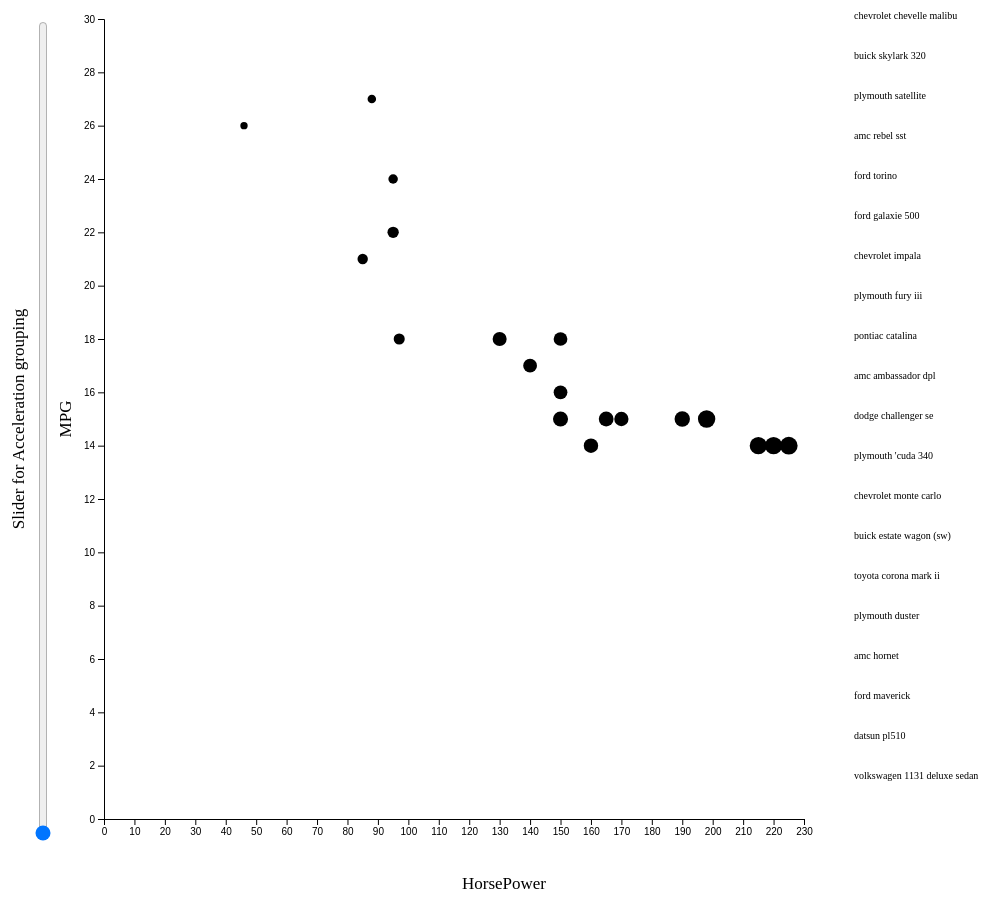
D3 v5 page, settled after 480 driven frames (8 s of simulated time); the page loaded 1 data file(s).



			//Width and height
			let w = 1000;
			let h = 1000;
            let padding = 100;
		
			let cars = [];
           
			let x_max = 0;
			let y_max = 0;

            let car;
			
            //Create SVG element
			let svg = d3.select("body")
						.append("svg")
						.attr("width", w)
						.attr("height", h);

			d3.csv("auto-mpg.csv").then( (data)=> {
                for (let i = 0; i <= 19; i++) {
                    car = {
                        mpg: parseInt(Object.values(data[i])[0]),
                        cylinders: parseInt(Object.values(data[i])[1]),
                        dispalcement: parseInt(Object.values(data[i])[2]),
                        horsepower: parseInt(Object.values(data[i])[3]),
                        weight: parseInt(Object.values(data[i])[4]),
                        acceleration: parseInt(Object.values(data[i])[5]),
                        name: Object.values(data[i])[6],
                        };
                    cars.push(car);
        
					if ((parseInt(Object.values(data[i])[3])) >= x_max){
							x_max = (parseInt(Object.values(data[i])[3]))
						}
					if ((parseInt(Object.values(data[i])[0])) >= y_max){
							y_max = (parseInt(Object.values(data[i])[0]))
						}
                }
				console.log(data);
            
            let xScale = d3.scaleLinear()
								 .domain([0, 230])
								 .range([padding, w - (padding *2)]);

			let yScale = d3.scaleLinear()
								 .domain([0, 30])
								 .range([h - padding , padding]);

            var xAxis = d3.axisBottom()
              .scale(xScale)
              .ticks(20);

            var yAxis = d3.axisLeft()
              .scale(yScale)
              .ticks(20);

            svg.selectAll("circle")
			   .data(cars)
			   .enter()
			   .append("circle")
			   .attr("cx", (d)=> {
			   		return xScale(d.horsepower);
			   })
			   .attr("cy", (d)=> {
			   		return yScale(d.mpg);
			   })
               .attr("r", (d)=> {
			   		return (d.weight / 500);
			   })
            
            svg.selectAll("svg text")
			    .data(cars)
			    .enter()
			    .append("text")
			    .attr("x", w - 150)
			    .attr("y", (d,i)=> {return i*(h/25)+ (padding)})
                .attr("font-size","10px")
			    .attr("fill","black")
                .text((d)=> {
			   		return (d.name);
			   })

            svg.append("g")
				.attr("class", "axis")
				.attr("transform", "translate(" + padding + ",0)")
				.call(yAxis);
			
			svg.append("g")
				.attr("class", "axis")
				.attr("transform", "translate(0," + (h - padding) + ")")
				.call(xAxis);
            
            let labels = [];
            let label = {
                mpg: 5000,
                name: "Horsepower"
            };
            labels.push(label);
           
            svg.append("text")
                .data(labels)
                .attr("y", h - 30)
                .attr("x", w/2)
                .style("text-anchor", "middle")
                .style("font-size", "17px")
                .text("HorsePower");
            
            svg.append("text")
                .data(labels)
                .attr("transform", "rotate(-90)")
                .attr("y", 50)
                .attr("x", -1 * 500)
                .attr("dy", "1em")
                .style("text-anchor", "middle")
                .style("font-size", "17px")
                .text("MPG");
            
             svg.append("text")
                .data(labels)
                .attr("transform", "rotate(-90)")
                .attr("y", 3)
                .attr("x", -1 * 500)
                .attr("dy", "1em")
                .style("text-anchor", "middle")
                .style("font-size", "17px")
                .text("Slider for Acceleration grouping");

        
            d3.select("input")
            .on("change", function() {

                let threshold = +d3.select(this).node().value;
                console.log(threshold)
                
                svg.selectAll("circle")
                    .attr("fill", (d)=> {
                        return "rgb(0, 0, " + (d.acceleration) + ")";
                    })
                    .filter((d)=> {
                        return d.acceleration <= (threshold);
                    })
                    .attr("fill", "red");
                
                svg.selectAll("svg text")
                    .attr("fill", (d)=> {
                        if (d.acceleration < 4000){
                            return "rgb(0, 0, " + (d.acceleration) + ")";
                        }
                        else {
                            return "Black"
                        }
                        
                    })
                    .filter((d)=> {
                        if (d.acceleration){
                            return d.acceleration <= (threshold);
                        }
                    })
                    .attr("fill", "red");
                
                svg.append("g")
                    .attr("class", "axis")
                    .attr("transform", "translate(" + padding + ",0)")
                    .call(yAxis);
                
                svg.append("g")
                    .attr("class", "axis")
                    .attr("transform", "translate(0," + (h - padding) + ")")
                    .call(xAxis);
            });
			
			     });
		

### data: auto-mpg.csv
?mpg, cylinders, displacement, horsepower, weight, acceleration, name
18, 8, 307, 130, 3504, 12, chevrolet chevelle malibu
15, 8, 350, 165, 3693, 11.5, buick skylark 320
18, 8, 318, 150, 3436, 11, plymouth satellite
16, 8, 304, 150, 3433, 12, amc rebel sst
17, 8, 302, 140, 3449, 10.5, ford torino
15, 8, 429, 198, 4341, 10, ford galaxie 500
14, 8, 454, 220, 4354, 9, chevrolet impala
14, 8, 440, 215, 4312, 8.5, plymouth fury iii
14, 8, 455, 225, 4425, 10, pontiac catalina
15, 8, 390, 190, 3850, 8.5, amc ambassador dpl
15, 8, 383, 170, 3563, 10, dodge challenger se
14, 8, 340, 160, 3609, 8, plymouth 'cuda 340
15, 8, 400, 150, 3761, 9.5, chevrolet monte carlo
14, 8, 455, 225, 3086, 10, buick estate wagon (sw)
24, 4, 113, 95, 2372, 15, toyota corona mark ii
22, 6, 198, 95, 2833, 15.5, plymouth duster
18, 6, 199, 97, 2774, 15.5, amc hornet
21, 6, 200, 85, 2587, 16, ford maverick
27, 4, 97, 88, 2130, 14.5, datsun pl510
26, 4, 97, 46, 1835, 20.5, volkswagen 1131 deluxe sedan